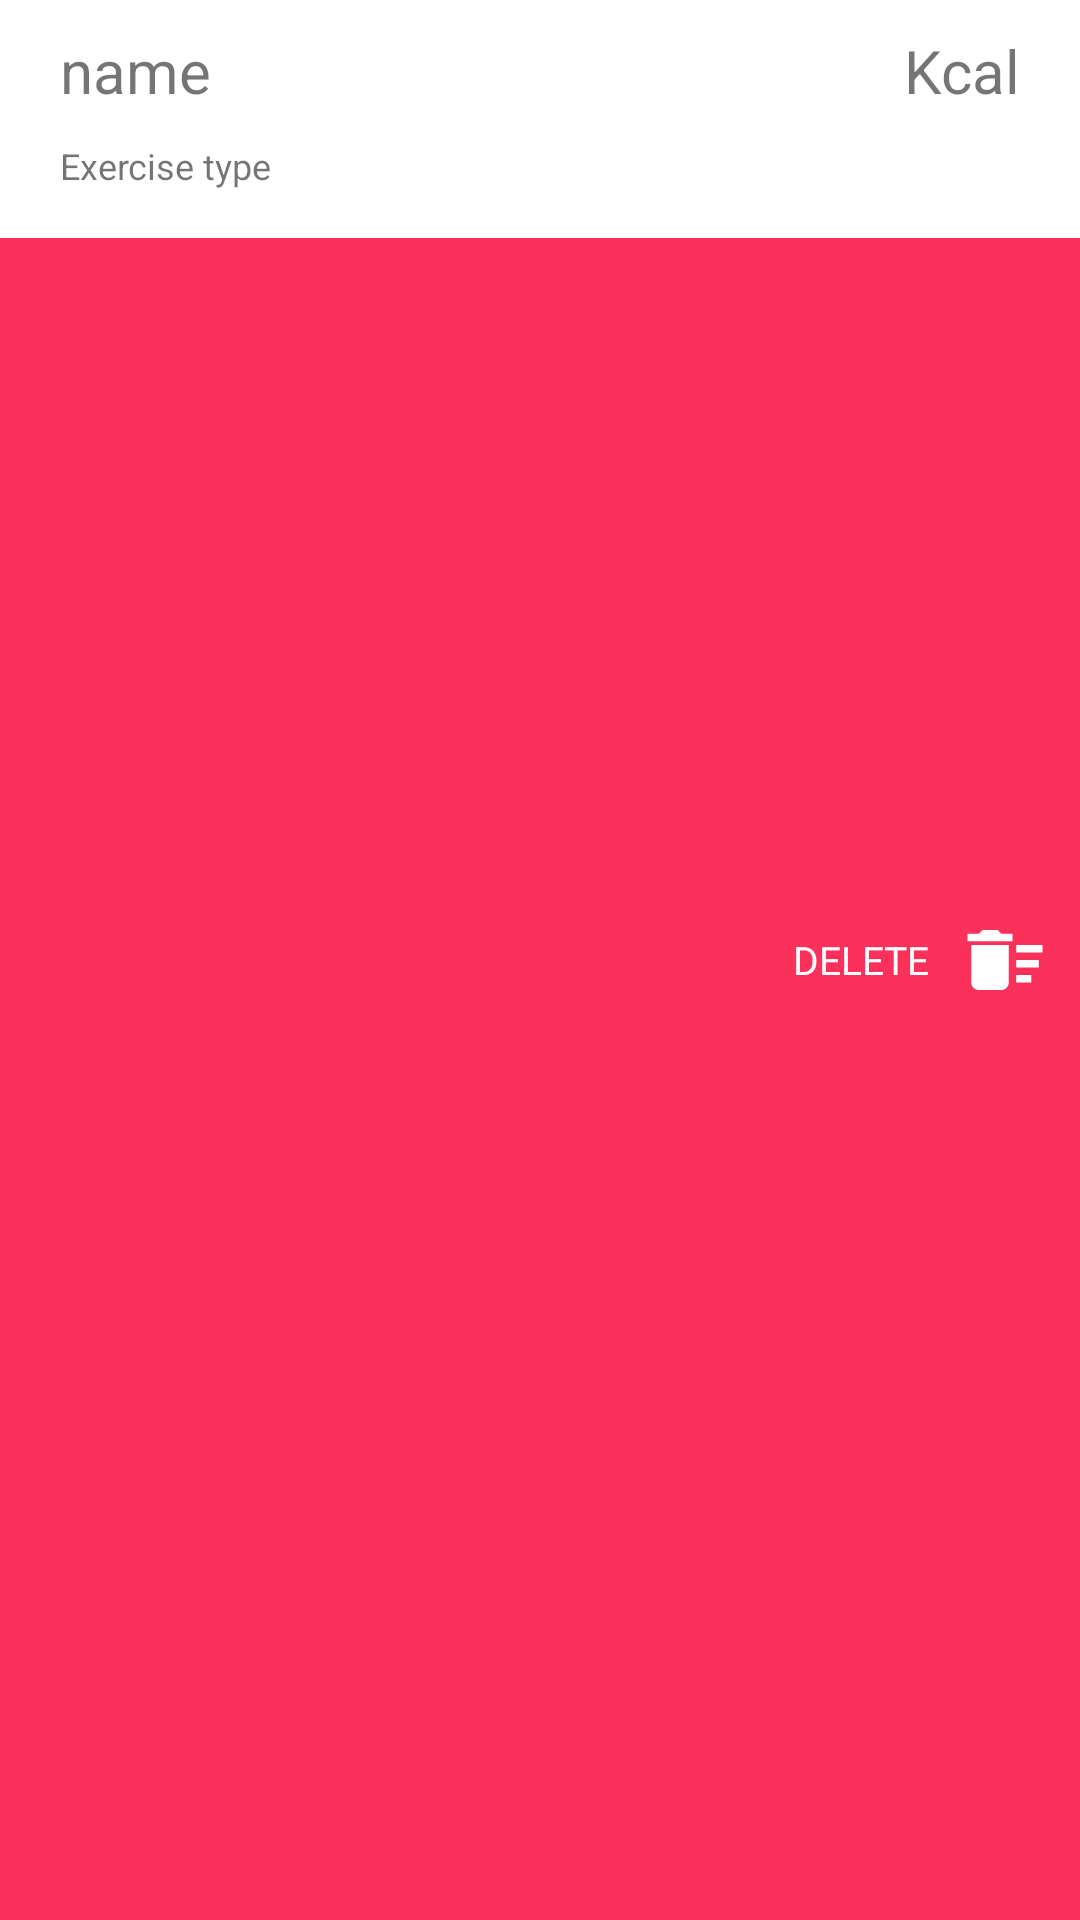

Reconstruct the res/layout file that produces this screen, plus the resources it refers to.
<!-- AndroidManifest.xml: application theme MyMaterialTheme -->
<!-- res/layout/log_list_row.xml -->
<?xml version="1.0" encoding="utf-8"?>
<FrameLayout xmlns:android="http://schemas.android.com/apk/res/android"
    android:layout_width="match_parent"
    android:layout_height="wrap_content">

    <RelativeLayout
        android:id="@+id/view_background"
        android:layout_width="match_parent"
        android:layout_height="match_parent"
        android:background="@color/bg_row_background">

        <ImageView
            android:id="@+id/delete_icon"
            android:layout_width="@dimen/ic_delete"
            android:layout_height="@dimen/ic_delete"
            android:layout_alignParentEnd="true"
            android:layout_centerVertical="true"
            android:layout_marginEnd="@dimen/padd_10"
            android:contentDescription="Delete icon"
            android:src="@drawable/ic_delete_sweep_black_24dp" />

        <TextView
            android:layout_width="wrap_content"
            android:layout_height="wrap_content"
            android:layout_centerVertical="true"
            android:layout_marginEnd="@dimen/padd_10"
            android:layout_toStartOf="@id/delete_icon"
            android:text="@string/delete"
            android:textAllCaps="true"
            android:textColor="?android:attr/windowBackground"
            android:textSize="13sp" />

    </RelativeLayout>

    <LinearLayout
        android:id="@+id/logRowContent"
        android:layout_width="match_parent"
        android:layout_height="wrap_content"
        android:background="?android:attr/windowBackground"
        android:orientation="vertical"
        android:paddingLeft="20dp"
        android:paddingRight="20dp">

        <LinearLayout
            android:layout_width="match_parent"
            android:layout_height="match_parent"
            android:color="?attr/backgroundColor"
            android:gravity="center"
            android:orientation="horizontal"
            android:paddingTop="10dp"
            android:paddingBottom="5dp">

            <TextView
                android:id="@+id/logsRowLogName"
                android:layout_width="match_parent"
                android:layout_height="wrap_content"
                android:layout_weight="1"
                android:ellipsize="end"
                android:maxLines="1"
                android:scrollHorizontally="true"
                android:text="@string/log_name_here_placeholder"
                android:textSize="20sp" />

            <TextView
                android:id="@+id/logsRowLogCal"
                android:layout_width="match_parent"
                android:layout_height="wrap_content"
                android:layout_weight="1"
                android:text="@string/kcal"
                android:textAlignment="textEnd"
                android:textSize="20sp" />
        </LinearLayout>

        <TextView
            android:id="@+id/exerciseType"
            android:layout_width="match_parent"
            android:layout_height="wrap_content"
            android:paddingTop="5dp"
            android:paddingBottom="10dp"
            android:text="Exercise type"
            android:textSize="12sp" />

        <View
            android:layout_width="match_parent"
            android:layout_height="1dp"
            android:layout_marginTop="5dp"
            android:background="@color/primaryTextColor" />
    </LinearLayout>

</FrameLayout>
<!-- resources referenced by this layout -->
<resources>
  <color name="bg_row_background">#fa315b</color>
  <color name="primaryTextColor">#ffffff</color>
  <dimen name="ic_delete">30dp</dimen>
  <dimen name="padd_10">10dp</dimen>
  <!-- drawable ic_delete_sweep_black_24dp (drawable) -->
  <vector xmlns:android="http://schemas.android.com/apk/res/android"
      android:width="24dp"
      android:height="24dp"
      android:viewportWidth="24.0"
      android:viewportHeight="24.0">
      <path
          android:fillColor="?android:attr/windowBackground"
          android:pathData="M15,16h4v2h-4zM15,8h7v2h-7zM15,12h6v2h-6zM3,18c0,1.1 0.9,2 2,2h6c1.1,0 2,-0.9 2,-2L13,8L3,8v10zM14,5h-3l-1,-1L6,4L5,5L2,5v2h12z" />
  </vector>
  <string name="delete">Delete</string>
  <string name="kcal">Kcal</string>
  <string name="log_name_here_placeholder">name</string>
  <style name="MyMaterialTheme" parent="Theme.MaterialComponents.Light.NoActionBar">
          <item name="textInputStyle">@style/Widget.App.TextInputLayout</item>
  
          <item name="colorPrimary">@color/primaryColor</item>
          <item name="colorPrimaryDark">@color/primaryDarkColor</item>
          <item name="colorPrimaryVariant">@color/primaryLightColor</item>
  
          <item name="colorOnPrimary">@color/primaryTextColor</item>
          <item name="colorSecondary">@color/secondaryColor</item>
          <item name="colorSecondaryVariant">@color/secondaryLightColor</item>
          <item name="colorOnSecondary">@color/secondaryTextColor</item>
  
          <item name="colorError">#F44336</item>
          <item name="colorOnError">#FFFFFF</item>
          <item name="colorSurface">#FFFFFF</item>
          <item name="colorOnSurface">#1B2727</item>
          <item name="colorOnBackground">#1B2727</item>
  
      </style>
  <style name="Widget.App.TextInputLayout" parent="Widget.Design.TextInputLayout">
          
      </style>
  <color name="primaryColor">#688e4e</color>
  <color name="primaryDarkColor">#3b6024</color>
  <color name="primaryLightColor">#97be7b</color>
  <color name="secondaryColor">#82c5b2</color>
  <color name="secondaryLightColor">#b3f8e4</color>
  <color name="secondaryTextColor">#ffffff</color>
</resources>
